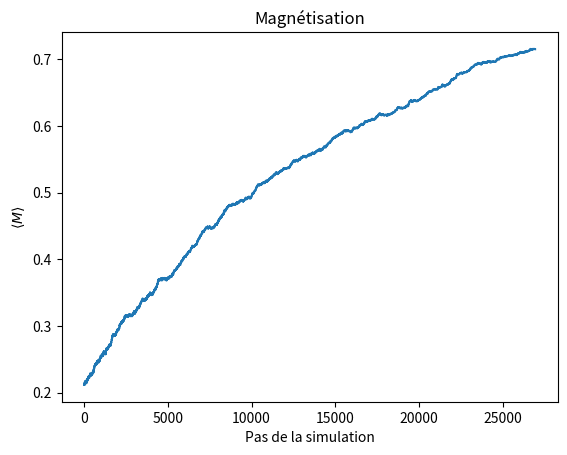
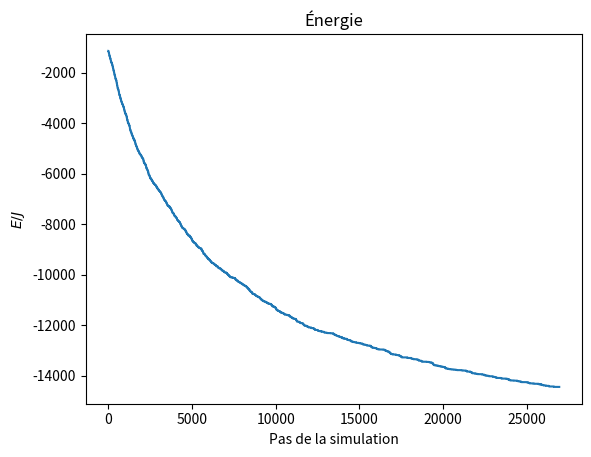
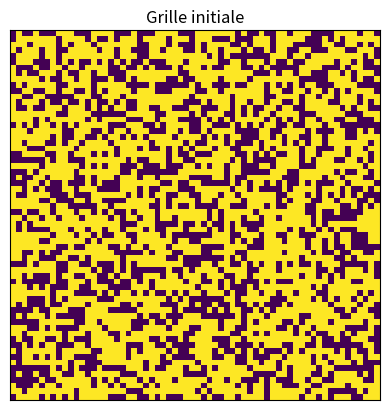
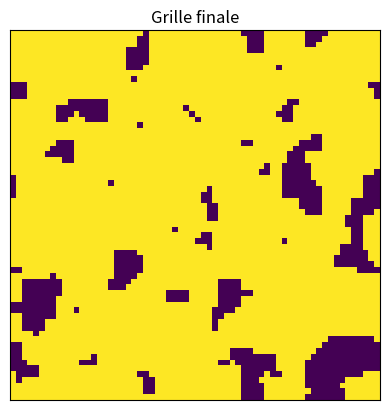

Python code for these plots, in order:
import numpy as np
import matplotlib.pyplot as plt
#import numba as nb
import scipy.ndimage as sc
import scipy.constants as cte
import time
import os
import sys

## Simuler en batch. Parallélisation? -> Chiant à mettre sur windows, donc devra rester sur la tour.
## Quantification de l'aire de la courbe pour constante selon betaJ? 
## Lien avec dimension fractale?
## Permettre des CF ouvertes et fermées pour ajouter un élément de discussion.
## Critère de convergence plutôt qu'un nombre de pas imposé (avec tout même limite "dure" de pas au cas où)

def convolution_2d_fft(lattice, kernel):
    """
    Effectue une convolution 2D en exploitant la FFT. Notion cool de PM2!
    """
    if lattice.shape[0] % 2 == 0:
        raise ValueError("La dimension de la grille doit être impaire.") # Petite contrainte tannante par contre.
    
    # On effectue la transformée de Fourier des deux matrices.
    lattice_fourier = np.fft.fft2(lattice)
    #mask_fourier = np.fft.fft2(np.flipud(np.fliplr(mask))) 
    kernel_fourier = np.fft.fft2(np.fft.ifftshift(kernel), s=lattice.shape)

   # Multiplication dans le domaine fréquentiel
    cc_fourier = lattice_fourier * kernel_fourier

    # Transformée inverse pour revenir dans l'espace réel
    cc = np.real(np.fft.ifft2(cc_fourier))

    # On multiplie les transformées dans le domaine fréquentiel.
    #mask_fourier_padded = np.pad(mask_fourier, (lattice.shape[0]-3+1)//2) 
    #cc = np.real(np.fft.ifft2(lattice_fourier * mask_fourier_padded))  # Transformée inverse pour revenir dans l'espace réel

    # On centre le résultat.
    #m, n = lattice.shape
    #cc = np.roll(cc, -m // 2 + 1, axis=0)
    #cc = np.roll(cc, -n // 2 + 1, axis=1)

    return cc

#@numba.njit
def convolution_2d_mitaine(lattice, kernel):
    """
    Effectue une convolution 2D.
    Forme compatible avec une accélération par Numba.
    """
    N, M = lattice.shape
    kh, kw = kernel.shape
    kh2 = kh // 2
    kw2 = kw // 2

    result = np.zeros_like(lattice)

    for i in range(N):
        for j in range(M):
            acc = 0.0
            for u in range(-kh2, kh2 + 1):
                for v in range(-kw2, kw2 + 1):
                    ni = (i + u) % N # Conditions périodiques en x
                    nj = (j + v) % M # Conditions périodiques en y
                    acc += lattice[ni, nj] * kernel[u + kh2, v + kw2]
            result[i, j] = acc

    return result

def extended_lattice(lattice): 
    """
    Applique les CF périodiques (Pac-Man) à la grille 2D.
    L'astuce repose sur l'ajout de bordures de 1 ligne/colonne autour de la grille. 
    La dimension effective de la grille est donc de (N+2) x (N+2). 
    """
    n = lattice.shape[0] # Taille de la grille

    lattice_extended = np.concatenate([lattice, lattice, lattice], axis=1)  # On applique les CF à gauche et à droite
    lattice_extended = np.concatenate([lattice_extended, lattice_extended, lattice_extended], axis=0)  # On applique les CF en haut et en bas.

    return lattice_extended[n-1:2*n+1, n-1:2*n+1] 

def correlation_energy(lattice, method="scipy"):
    # La convolution revient à faire la somme sur les s_j en prenant compte du fait que j correspond aux plus proches voisins
    match method:
        case "fft":
            mask = np.ones((3,3), dtype=int)  # Matrice 2D avec 1 seulement aux voisins plus proche (connectivité=1).
            mask[1,1] = 0  # Le spin est lui-même exclu de la somme.
            grille_etendue = extended_lattice(lattice)  # On applique les CF périodiques (Pac-Man)
            energy_array = -lattice * convolution_2d_fft(grille_etendue, mask)[1:lattice.shape[0]+1,1:lattice.shape[0]+1]

            return np.sum(energy_array)

        case "mitaine":
            mask = np.ones((3,3), dtype=int)  # Matrice 2D avec 1 seulement aux voisins plus proche (connectivité=1).
            mask[1,1] = 0  # Le spin est lui-même exclu de la somme.
            energy_array = -lattice * convolution_2d_mitaine(lattice, mask)#[1:lattice.shape[0]+1,1:lattice.shape[0]+1]
            return np.sum(energy_array)
        
        case "scipy":
            mask = sc.generate_binary_structure(2,1)  # Matrice 2D avec True seulement aux voisins plus proche (connectivité=1)
            mask[1,1] = False  # On veut pas compter le spin lui même dans la somme

            # On applique les conditions frontières périodiques avec l'argument wrap. 
            energy_array = -lattice * sc.convolve(lattice, mask, mode='wrap')  

            return np.sum(energy_array)
        
        case default: # Méthode SciPy par défaut
            mask = sc.generate_binary_structure(2,1)  # Matrice 2D avec True seulement aux voisins plus proche (connectivité=1)
            mask[1,1] = False  # On veut pas compter le spin lui même dans la somme

            # On applique les conditions frontières périodiques avec l'argument wrap. 
            energy_array = -lattice * sc.convolve(lattice, mask, mode='wrap')  

            return np.sum(energy_array)

    
def microstate_energy(lattice, h, method="scipy"):
    """
    Calcule l'énergie totale d'un micro-état donné (lattice : configuration de spins; h : composante Z du champ magnétique normalisée avec J).

    On doit tenir compte de deux contributions : 
        1) les voisins immédiats;
        2) le champ magnétique externe.
    """
    N = lattice.shape[0]
    energie_mag = 0.0
    energie_corr = 0.0

    # Contribution du champ magnétique externe
    energie_mag -= h * np.sum(lattice)  # Utilisation de la somme vectorisée pour accélérer le calcul.
    # Contribution des interactions entre voisins
    energie_corr = correlation_energy(lattice, method)

    return energie_mag + energie_corr


def find_equilibrium(lattice, n_iter, betaJ, h, size, convol="scipy", n_iter_max=int(1e9), delta_E_static=0, delta_E_buffer=100, seed=None):
    """
    Trouve l'état d'équilibre en utilisant l'algorithme de Metropolis.

    Entrée :
        betaJ (float): Valeur de beta * J (normalisée).
        h (float): Champ magnétique externe normalisé par la constante de couplage (h = H/J).

    Sortie :
        tuple: Liste des grilles, énergie finale, liste des moyennes des spins, liste des énergies.
    """
    rng = np.random.default_rng(seed)  # Générateur indépendant. 

    energy = microstate_energy(lattice, h, size) # Énergie initiale du système
    spin_mean_list = [np.mean(lattice)]
    energy_list = [energy]
    lattice_list = [lattice.copy()]

    condition = True # Initialisation de la condition d'une while True (par défaut, à moins qu'on veuille vérifier la variation d'énergie)
    energy_variation = -1e6 # Initialisation de la variation d'énergie à une valeur assez élevée
    cnt = 0 # Initialisation du compteur

    if n_iter==0: # Manière de se fier uniquement au critère d'énergie
        n_iter = n_iter_max # Le nombre d'itérations 
        condition = False # Force la vérification de la variation d'énergie pour juger de la stabilisation

    while condition or (-energy_variation >= delta_E_static): # Soit on a un while True (n_iter prescrit), soit on vérifie la variation d'énergie
        if cnt >= n_iter: # Sortie de boucle si dépassement du nombre d'itérations imposé
            print("Sortie de boucle")
            break

        row = rng.integers(0, size)
        col = rng.integers(0, size)

        new_lattice = lattice.copy()
        new_lattice[row][col] *= -1 # Flippage d'un spin au hasard (teneur Monte Carlo du problème...)
        
        # Terme dû au champ + terme de corrélation avec conditions frontières périodiques.
        # On calcule seulement l'énergie du spin concerné puisque les autres ne changent pas.
        E_i = microstate_energy(lattice, h, convol)
        E_f = microstate_energy(new_lattice, h, convol)
        DeltaE = E_f - E_i  # Variation d'énergie

        # Si l'énergie du nouveau microétat est plus grande, on flippe seulement avec la probabilité donnée par l'équation avec l'exponentielle
        if DeltaE > 0 and rng.random() < np.exp(-betaJ * DeltaE):  
            lattice = new_lattice
            energy += DeltaE
            
        # Si l'énergie est plus petite, on flippe (100% de chance)
        elif DeltaE <= 0:
            lattice = new_lattice  
            energy += DeltaE

        spin_mean_list.append(np.mean(lattice))
        energy_list.append(energy)
        lattice_list.append(lattice.copy())

        # La variation d'énergie est la chute moyenne sur le buffer, ou sur les cnt premiers éléments si cnt n'a pas dépassé la taille du buffer.
        i_start = int(np.max([0, cnt+1-delta_E_buffer]))
        i_stop = cnt+1

        # Mise à jour de la variation moyenne d'énergie
        if i_stop > delta_E_buffer: 
            energy_variation = np.mean(np.diff(energy_list[i_start:i_stop])) * betaJ
        else: # Pour la première itération, vu que np.diff réduit la taille de la liste à raison d'1 élément.
            energy_variation = -1e3

        #print(f"DeltaE at {cnt} =", energy_variation)
        cnt += 1

    print("L'algo Metro a convergé!")

    return lattice_list, spin_mean_list, energy_list

class Metropolis():
    def __init__(self, n_iter, lattice_size, magnetic_field, betaJ, previous_lattice=None, pourcentage_up=0.80, convol="scipy", n_iter_max=int(1e9), delta_E_static=0.1, delta_E_buffer=100, seed=None):
        """
        Initialise les paramètres de la simulation de Metropolis.

        Entrée :
            n_iter (int): Nombre d'itérations pour la simulation.
            lattice_size (int): Taille de la grille de spins.
            magnetic_field (float): Champ magnétique externe.
            betaJ (float): Ratio de la constante de couplage J sur k_BT (positif pour ferromagnétisme, négatif pour antiferromagnétisme).
            previous_lattice (np.ndarray, optional): Grille de spins initiale. Si None, une grille sera générée.
        """
    
        self.n_iter = n_iter  # Nb d'itérations/steps pour la simulation. Par ex. choisir assez long pour atteindre l'équilibre pour une valeur de (T,h).
        self.size = lattice_size  # Dimension de la grille (carrée) de spins. 
        self.h = magnetic_field  # Champ magnétique externe.
        #self.temperature = temperature # Température

        #self.betaJ = couplage / (cte.k * temperature)  # Calcul de betaJ à partir de la température et du couplage
        self.betaJ = betaJ
        self.up_perc = pourcentage_up  # Pourcentage de spins orienté up dans la grille initiale (entre 0 et 1)
        self.convol = convol # Méthode de convolution. Comparer les méthdodes devient un élément de discussion intéressant.
        self.n_iter_max = n_iter_max # Si ça converge pas, permet d'éviter le freeze.
        self.delta_E_static = delta_E_static # Différence d'énergie (petite) comme critère de convergence.
        self.delta_E_buffer = delta_E_buffer # Taille du buffer contenant les valeurs d'énergie pour la variation considérée.
        self.seed = seed

        self.rng = np.random.default_rng(self.seed)  # Générateur de seed pseudo-aléatoire indépendant. 

        if previous_lattice is not None:
            self.lattice = previous_lattice
        else:
            self.lattice = self.initialize_lattice()

    def initialize_lattice(self):
        """
        Initialise une grille avec un certain pourcentage de spins orienté up ou down (1 ou -1).

        Renvoie :
            np.ndarray : Grille de spins initialisée.
        """

        init_lattice = self.rng.random((self.size, self.size))

        return np.where(init_lattice < self.up_perc, 1, -1).astype("int8")
    
    def summary(self):
        return {
            "seed": self.seed,
            "lattice_shape": self.lattice.shape,
            "initial_magnetization": np.mean(self.lattice),
            "magnetic_field": self.h,
            "betaJ": self.betaJ,
            "convol": self.convol
        }
    
    def run(self):
        """
        Exécute l'algorithme de Metropolis.

        Returns:
            tuple: Liste des grilles, liste des moyennes des spins, liste des énergies.
        """

        return find_equilibrium(self.lattice, self.n_iter, self.betaJ, self.h, self.size, self.convol, self.n_iter_max, self.delta_E_static, self.delta_E_buffer, self.seed)



# ----------Exemple d'utilisation de la classe Metropolis----------
# L'idéal serait d'importer cette classe dans un autre fichier pour l'utiliser.

start_time = time.time()

# Créer une instance de la classe Metropolis avec les paramètres souhaités
metropolis = Metropolis(n_iter=0, lattice_size=64, magnetic_field=0.1, betaJ=1, pourcentage_up=0.6, convol="scipy", n_iter_max=int(1e9), delta_E_static=1e-4, delta_E_buffer=300, seed=42)

# Trouver l'état d'équilibre en utilisant la méthode "run"
lattices, spin_means, energy_list = metropolis.run()
step_algo = np.arange(0, len(spin_means), 1) # Itérations de la "descente" Metropolis

print("Temps d'exécution : ", time.time() - start_time)

plt.figure(1)
plt.plot(step_algo, spin_means)
plt.xlabel("Pas de la simulation")
plt.ylabel(r"$\langle M \rangle $")
plt.title("Magnétisation")

plt.figure(2)
plt.plot(step_algo, energy_list)
plt.xlabel("Pas de la simulation")
plt.ylabel(r"$E/J$")
plt.title("Énergie")

plt.figure(3)
plt.imshow(lattices[0], vmin=-1, vmax=1)
plt.title("Grille initiale")
plt.xticks([])
plt.yticks([])

plt.figure(4)
plt.imshow(lattices[-1], vmin=-1, vmax=1)
plt.title("Grille finale")
plt.xticks([])
plt.yticks([])

plt.show()